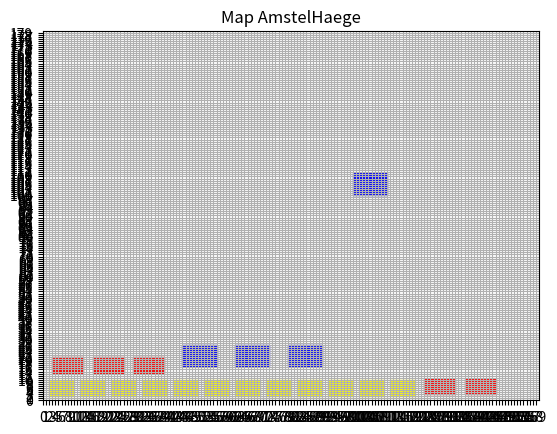

This chart was generated by the following Python code:
import matplotlib.pyplot as plt
import matplotlib.patches as patches
from matplotlib import colors
import matplotlib
import numpy as np

class House_Type():
    def __init__(self, width, depth, freespace, value, price_improvement):
        self.width = width
        self.depth = depth
        self.freespace = freespace
        self.value = value
        self.price_improvement = price_improvement

class Maison(House_Type):
    def __init__(self, id, x, y, extra_freespace):
        House_Type.__init__(self, 11, 10.5, 6, 610000, 0.06)
        self.id = id
        self.x = x
        self.y = y
        self.extra_freespace = extra_freespace
    def __str__(self):
        return str(self.id) + ", " + str(self.x) + ", " + str(self.y) + ", " + str(self.extra_freespace)

class Bungalow(House_Type):
    def __init__(self, id, x, y, extra_freespace):
        House_Type.__init__(self, 10, 7.5, 3, 399000, 0.04)
        self.id = id
        self.x = x
        self.y = y
        self.extra_freespace = extra_freespace
    def __str__(self):
        return str(self.id) + ", " + str(self.x) + ", " + str(self.y) + ", " + str(self.extra_freespace)

class Singlefamily(House_Type):
    def __init__(self, id, x, y, extra_freespace):
        House_Type.__init__(self, 8, 8, 2, 285000, 0.03)
        self.id = id
        self.x = x
        self.y = y
        self.extra_freespace = extra_freespace
    def __str__(self):
        return str(self.id) + ", " + str(self.x) + ", " + str(self.y) + ", " + str(self.extra_freespace)

fig = plt.figure()
ax = fig.add_subplot(111)

houses = []
x, y = 2, 2

for i in range(12):
    houses.append(Singlefamily(i, x, y, 0))
    rect1 = matplotlib.patches.Rectangle((x, y), 8, 8, color='yellow')
    ax.add_patch(rect1)
    if x <= 140:
        x = x + 10
    else:
        x = 2
        y = y + 10

x += 1
y += 1

for i in range(5):
    houses.append(Bungalow(i + 12, x, y, 0))
    rect2 = matplotlib.patches.Rectangle((x, y), 10, 7.5, color='red')
    ax.add_patch(rect2)
    if x <= 134:
        x = x + 13
    else:
        x = 3
        y = y + 10.5

x += 3
y += 3
for i in range(3):
    houses.append(Maison(i + 17, x, y, 0))
    rect3 = matplotlib.patches.Rectangle((x, y), 11, 10.5, color='blue')
    ax.add_patch(rect3)
    if x <= 126:
        x = x + 17
    else:
        x = 6
        y = y + 16.5

houses.append(Maison(20, 100, 100, 0))
rect4 = matplotlib.patches.Rectangle((100, 100), 11, 10.5, color='blue')
ax.add_patch(rect4)

for current_house in houses:
    min_freespace = 180.0
    for house in houses:
        if house == current_house:
            # print(house)
            continue

        # upper left corner of house itself
        x, y = current_house.x, current_house.y + current_house.depth

        # lower left corner of house above this house
        a = house.x
        b = house.y

        # width and depth of house above this house
        width, depth = house.width, house.depth

        for x in range(int(current_house.x * 2), int((current_house.x + current_house.width) * 2 + 1)):
            freespace = 0.0
            y = current_house.y + current_house.depth
            while True:
                if a <= float(x) / 2 <= a + width and b <= y <= b + depth:
                    break
                elif y == 180.0:
                    if freespace > current_house.freespace:
                        freespace = 180
                    break
                else:
                    freespace = freespace + 0.5
                y += 0.5
            if freespace < min_freespace:
                min_freespace = freespace

        # print(house)
        # print(min_freespace)

        # upper right corner of house itself
        x, y = current_house.x + current_house.width , current_house.y + current_house.depth

        # upper left corner of house next to this house (right)
        a = house.x
        b = house.y + house.depth

        # width and depth of house next to this house (right)
        width, depth = house.width, house.depth

        for y in range(int((current_house.y + current_house.depth) * 2), int(current_house.y * 2 - 1), -1):
            freespace = 0.0
            x = current_house.x + current_house.width
            while True:
                if b - depth <= float(y) / 2 <= b and a <= x <= a + width:
                    break
                elif x == 160.0:
                    if freespace > current_house.freespace:
                        freespace = 180
                    break
                else:
                    freespace = freespace + 0.5
                x += 0.5
            if freespace < min_freespace:
                min_freespace = freespace

        # print(min_freespace)

        # lower right corner of house itself
        x, y = current_house.x + current_house.width, current_house.y

        # upper right corner of house underneath this house
        a = house.x + house.width
        b = house.y + house.depth

        # width and depth of house underneath this house
        width, depth = house.width, house.depth

        for x in range(int((current_house.x + current_house.width) * 2), int(current_house.x * 2 - 1), -1):
            freespace = 0.0
            y = current_house.y
            while True:
                if a - width <= float(x) / 2 <= a and b - depth <= y <= b:
                    break
                elif y == 180.0 or y == 0:
                    if freespace > current_house.freespace:
                        freespace = 180
                    break
                else:
                    freespace = freespace + 0.5
                y -= 0.5

            if freespace < min_freespace:
                min_freespace = freespace

            # print(freespace)

        # print(min_freespace)

        # lower left corner of house itself
        x, y = current_house.x, current_house.y

        # lower right corner of house next to this house (left)
        a = house.x + house.width
        b = house.y

        # width and depth of house next to this house (left)
        width, depth = house.width, house.depth

        for y in range(int(current_house.y * 2), int((current_house.y + current_house.depth) * 2 + 1)):
            freespace = 0.0
            x = current_house.x
            while True:
                if b <= float(y) / 2 <= b + depth and a - width <= x <= a:
                    break
                elif x == 160.0 or x == 0:
                    if freespace > current_house.freespace:
                        freespace = 180
                    break
                else:
                    freespace = freespace + 0.5
                x -= 0.5
            if freespace < min_freespace:
                min_freespace = freespace

        # print(min_freespace)

    min_freespace -= current_house.freespace
    current_house.extra_freespace = min_freespace
    print(current_house)


# fig = plt.figure()
# ax = fig.add_subplot(111)
# rect1 = matplotlib.patches.Rectangle((0, 0), 3, 2, color='yellow')
# ax.add_patch(rect1)

plt.ylim(0, 180)
plt.xlim(0, 160)

major_xticks = np.arange(0, 160, 1)
# minor_xticks = np.arange(0, 160, 1)
major_yticks = np.arange(0, 180, 1)
# minor_yticks = np.arange(0, 180, 1)

plt.xticks(major_xticks)
# plt.xticks(minor_xticks, minor=True)
plt.yticks(major_yticks)
# plt.yticks(minor_yticks, minor=True)

plt.title("Map AmstelHaege")
plt.grid()
plt.show()
